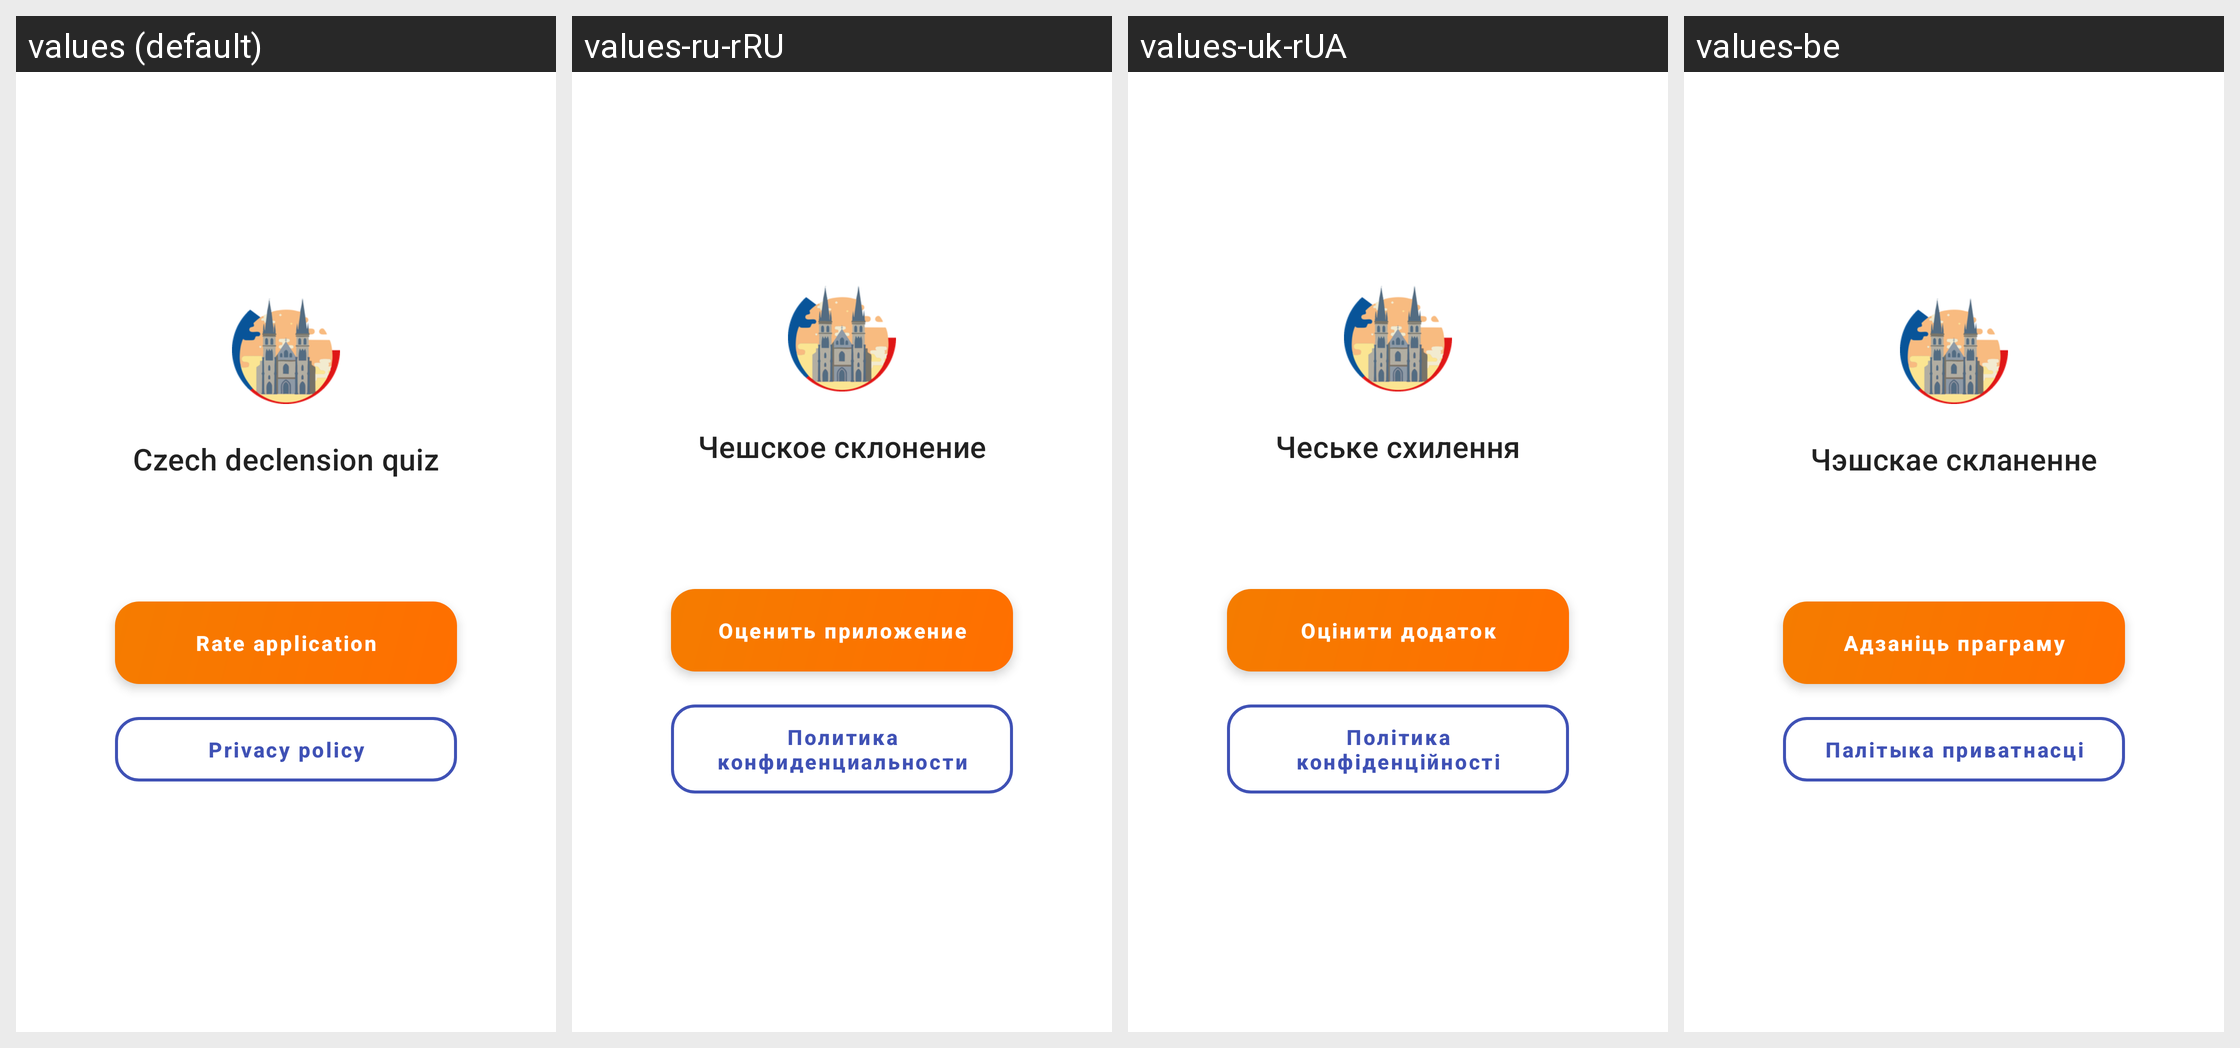

Locale-by-locale string values for the Android screen shown in this grid:
Android screen res/layout/about_fragment.xml rendered under 4 locales, left to right: values (default), values-ru-rRU, values-uk-rUA, values-be. Device: Nexus 5 (rendered at 1080×1920; each locale shown at half size, 540×960, under a caption strip naming it); theme AppTheme.
Other locales in the repository, not shown: values-cs, values-de, values-vi.
Strings drawn on this screen, with the default value and each locale's value (text and hints the layout hard-codes, and strings that could not be matched under every locale, appear in the picture but are not listed):

app_name
  values: Czech declension quiz
  values-ru-rRU: Чешское склонение
  values-uk-rUA: Чеське схилення
  values-be: Чэшскае скланенне

rate_app
  values: Rate application
  values-ru-rRU: Оценить приложение
  values-uk-rUA: Оцінити додаток
  values-be: Адзаніць праграму

privacy_policy
  values: Privacy policy
  values-ru-rRU: Политика конфиденциальности
  values-uk-rUA: Політика конфіденційності
  values-be: Палітыка приватнасці
